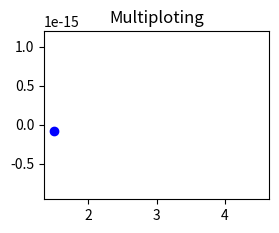

Write Python code to recreate this figure.
import numpy as np 
import matplotlib.pyplot as plt
def f(t):
 return np.exp(-t)*np.tan(2*np.pi*t)

t1 = np.arange(1.5,2.5,4)
t2 = np.arange(3.5, 4, 4.5)
t3 = np.arange(4.5, 5, 6.5)
plt.subplot(221)
plt.plot(t1, f(t1), 'bo', t2, f(t2))
plt.plot(t2 ,np.tan(2*np.pi*t2))
plt.plot(t3 ,np.sin(2*np.pi*t3))
plt.legend
plt.title("Multiploting")
plt.show()